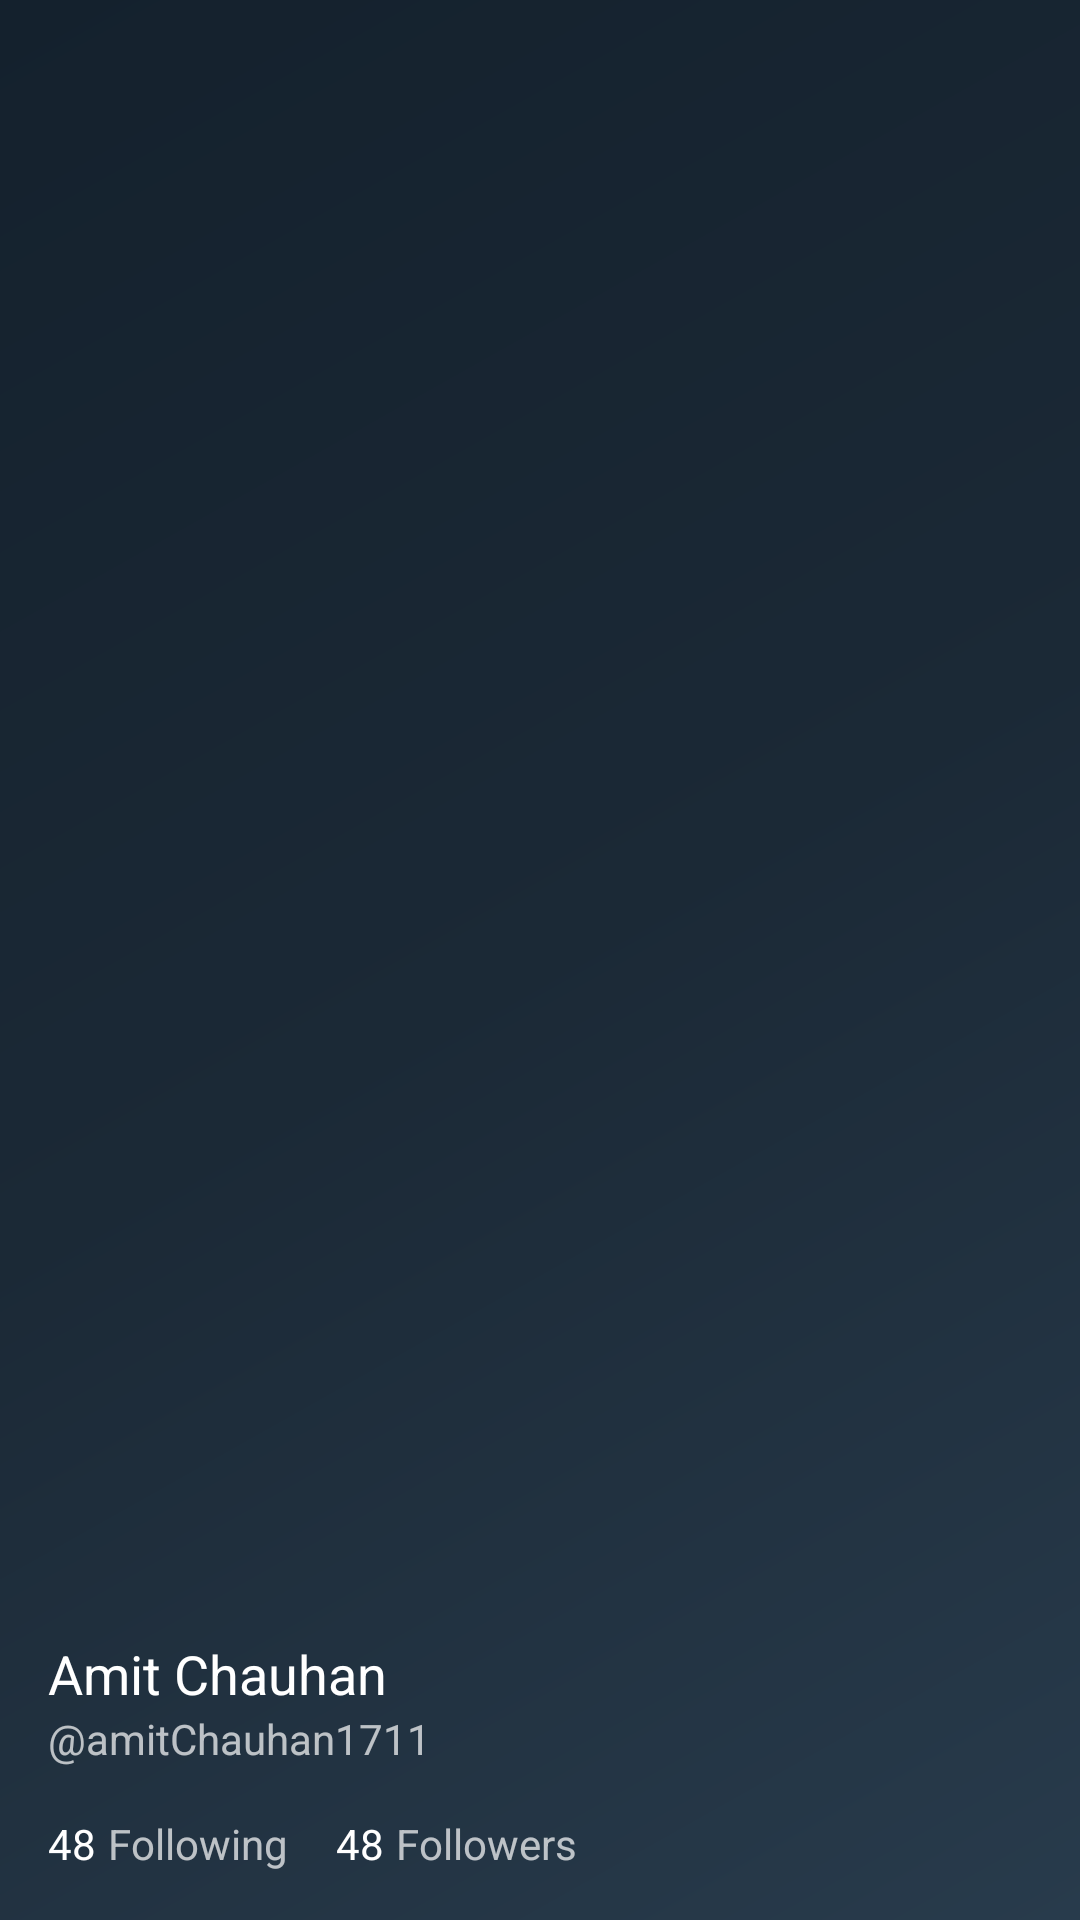

Produce the Android XML layout that renders to this screen, including the resource entries it uses.
<!-- AndroidManifest.xml: application theme AppTheme -->
<!-- res/layout/nav_header_main.xml -->
<?xml version="1.0" encoding="utf-8"?>
<LinearLayout xmlns:android="http://schemas.android.com/apk/res/android"
    xmlns:app="http://schemas.android.com/apk/res-auto"
    android:layout_width="match_parent"
    android:layout_height="@dimen/nav_header_height"
    android:gravity="bottom"
    android:orientation="vertical"
    android:paddingBottom="@dimen/activity_vertical_margin"
    android:background="@drawable/side_nav_bar"
    android:paddingLeft="@dimen/activity_horizontal_margin"
    android:paddingRight="@dimen/activity_horizontal_margin"
    android:paddingTop="@dimen/activity_vertical_margin"
    android:id="@+id/header_layout_options"
    android:theme="@style/ThemeOverlay.AppCompat.Dark">

    <ImageView
        android:id="@+id/image_avatar"
        android:layout_width="wrap_content"
        android:layout_height="wrap_content"
        android:contentDescription="@string/nav_header_desc"
        android:paddingTop="@dimen/nav_header_vertical_spacing"
        app:srcCompat="@mipmap/ic_launcher_round" />

    <LinearLayout
        android:layout_width="match_parent"
        android:layout_height="wrap_content"
        android:orientation="horizontal">

        <TextView
            android:id="@+id/user_name"
            android:layout_width="0dp"
            android:layout_weight="1"
            android:layout_height="wrap_content"
            android:paddingTop="@dimen/nav_header_vertical_spacing"
            android:text="@string/nav_header_title"
            android:textSize="18sp"
            android:textAppearance="@style/TextAppearance.AppCompat.Body1" />

        <ImageView
            android:layout_width="wrap_content"
            android:layout_height="wrap_content"
            android:id="@+id/spinner_more_options"
            android:layout_gravity="bottom"
            app:srcCompat="@drawable/ic_expand_more_black_24dp"/>

    </LinearLayout>

    <TextView
        android:id="@+id/user_id"
        android:layout_width="wrap_content"
        android:layout_height="wrap_content"
        android:text="@string/nav_header_subtitle" />

    <LinearLayout
        android:layout_marginTop="16dp"
        android:layout_width="wrap_content"
        android:layout_height="wrap_content"
        android:orientation="horizontal">

        <TextView
            android:layout_width="wrap_content"
            android:layout_height="wrap_content"
            android:id="@+id/following"
            android:text="@string/following"
            android:textAppearance="@style/TextAppearance.AppCompat.Body1" />

        <TextView
            android:layout_marginLeft="4dp"
            android:layout_width="wrap_content"
            android:layout_height="wrap_content"
            android:text="@string/label_following"
            android:layout_marginStart="4dp" />

        <TextView
            android:layout_marginLeft="16dp"
            android:layout_width="wrap_content"
            android:layout_height="wrap_content"
            android:id="@+id/followers"
            android:text="@string/following"
            android:textAppearance="@style/TextAppearance.AppCompat.Body1" />

        <TextView
            android:layout_marginLeft="4dp"
            android:layout_width="wrap_content"
            android:layout_height="wrap_content"
            android:text="@string/label_followers"/>

    </LinearLayout>

</LinearLayout>
<!-- resources referenced by this layout -->
<resources>
  <dimen name="activity_horizontal_margin">16dp</dimen>
  <dimen name="activity_vertical_margin">16dp</dimen>
  <dimen name="nav_header_height">196dp</dimen>
  <dimen name="nav_header_vertical_spacing">8dp</dimen>
  <!-- drawable side_nav_bar (drawable) -->
  <shape xmlns:android="http://schemas.android.com/apk/res/android"
      android:shape="rectangle">
      <gradient
          android:angle="135"
          android:centerColor="#1b2936"
          android:endColor="#14212d"
          android:startColor="#283b4c"
          android:type="linear" />
  </shape>
  <string name="following">48</string>
  <string name="label_followers">Followers</string>
  <string name="label_following">Following</string>
  <string name="nav_header_desc">Navigation header</string>
  <string name="nav_header_subtitle">@amitChauhan1711</string>
  <string name="nav_header_title">Amit Chauhan</string>
  <style name="AppTheme" parent="Theme.AppCompat.Light.DarkActionBar">
          
          <item name="colorPrimary">@color/colorPrimary</item>
          <item name="colorPrimaryDark">@color/colorPrimaryDark</item>
          <item name="colorAccent">@color/colorAccent</item>
  
      </style>
  <color name="colorPrimary">#1b2936</color>
  <color name="colorPrimaryDark">#14212d</color>
  <color name="colorAccent">#0277bd</color>
</resources>
